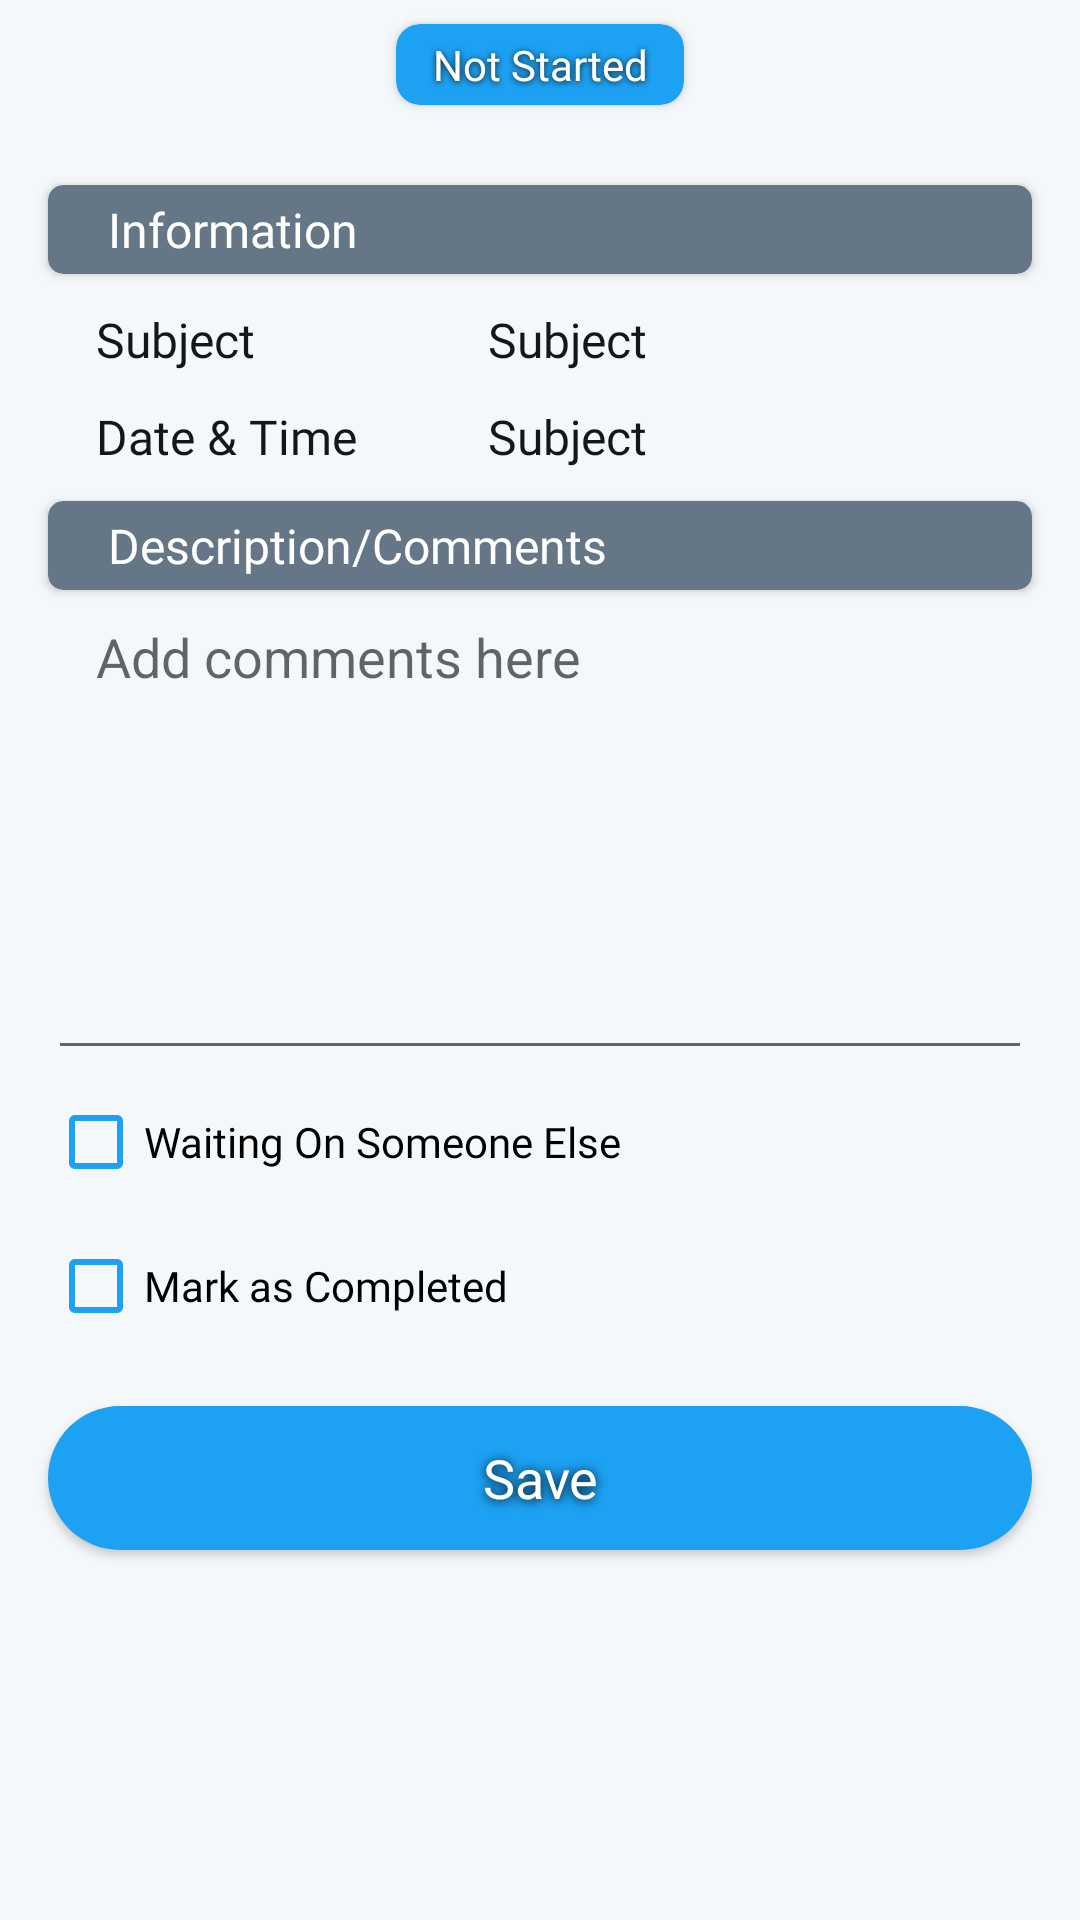

The Android layout XML behind this screen, and the referenced resources:
<!-- AndroidManifest.xml: application theme AppTheme -->
<!-- res/layout/activity_task_details_new.xml -->
<?xml version="1.0" encoding="utf-8"?>
<androidx.constraintlayout.widget.ConstraintLayout xmlns:android="http://schemas.android.com/apk/res/android"
    xmlns:app="http://schemas.android.com/apk/res-auto"
    xmlns:tools="http://schemas.android.com/tools"
    android:id="@+id/linearLayout4"
    android:layout_width="match_parent"
    android:layout_height="match_parent"
    android:background="@color/background_color"
    android:gravity="center"
    android:weightSum="1"
    tools:context=".TaskDetailsActivity">

    <EditText
        android:id="@+id/etDiscriptionTaskDetails2"
        android:layout_width="0dp"
        android:layout_height="160dp"
        android:layout_marginStart="16dp"
        android:layout_marginEnd="16dp"
        android:ems="10"
        android:gravity="start|top"
        android:hint="Add comments here"
        android:imeOptions="actionDone"
        android:inputType="textMultiLine"
        android:paddingStart="16dp"
        app:layout_constraintBottom_toBottomOf="parent"
        app:layout_constraintEnd_toEndOf="parent"
        app:layout_constraintStart_toStartOf="parent"
        app:layout_constraintTop_toTopOf="parent"
        app:layout_constraintVertical_bias="0.41000003" />

    <TextView
        android:id="@+id/tvDTTaskDetailsNew"
        android:layout_width="0dp"
        android:layout_height="wrap_content"
        android:fontFamily="@font/poppins_medium"
        android:text="Subject"
        android:textColor="@color/text_color_dark"
        android:textSize="16sp"
        app:layout_constraintBottom_toTopOf="@+id/cardView5"
        app:layout_constraintEnd_toEndOf="@+id/cardView6"
        app:layout_constraintStart_toEndOf="@+id/view6"
        app:layout_constraintTop_toBottomOf="@+id/tvSubjectTaskDetailsNew"
        tools:visibility="visible" />

    <View
        android:id="@+id/view6"
        android:layout_width="1dp"
        android:layout_height="731dp"
        app:layout_constraintEnd_toEndOf="parent"
        app:layout_constraintHorizontal_bias="0.45"
        app:layout_constraintStart_toStartOf="parent" />

    <TextView
        android:id="@+id/textView17"
        android:layout_width="wrap_content"
        android:layout_height="wrap_content"
        android:layout_marginStart="16dp"
        android:fontFamily="@font/poppins_medium"
        android:text="Subject"
        android:textColor="@color/text_color_dark"
        android:textSize="16sp"
        app:layout_constraintStart_toStartOf="@+id/cardView6"
        app:layout_constraintTop_toTopOf="@+id/tvSubjectTaskDetailsNew"
        tools:visibility="visible" />

    <TextView
        android:id="@+id/tvSubjectTaskDetailsNew"
        android:layout_width="0dp"
        android:layout_height="wrap_content"
        android:fontFamily="@font/poppins_medium"
        android:text="Subject"
        android:textColor="@color/text_color_dark"
        android:textSize="16sp"
        app:layout_constraintBottom_toTopOf="@+id/tvDTTaskDetailsNew"
        app:layout_constraintEnd_toEndOf="@+id/cardView6"
        app:layout_constraintStart_toEndOf="@+id/view6"
        app:layout_constraintTop_toBottomOf="@+id/cardView6"
        tools:visibility="visible" />

    <TextView
        android:id="@+id/textView20"
        android:layout_width="wrap_content"
        android:layout_height="wrap_content"
        android:layout_marginStart="16dp"
        android:fontFamily="@font/poppins_medium"
        android:text="Date &amp; Time"
        android:textColor="@color/text_color_dark"
        android:textSize="16sp"
        app:layout_constraintStart_toStartOf="@+id/cardView6"
        app:layout_constraintTop_toTopOf="@+id/tvDTTaskDetailsNew"
        tools:visibility="visible" />

    <androidx.cardview.widget.CardView
        android:id="@+id/cardView5"
        android:layout_width="0dp"
        android:layout_height="wrap_content"
        android:layout_marginStart="16dp"
        android:layout_marginEnd="16dp"
        app:cardBackgroundColor="#657786"
        app:cardCornerRadius="5dp"
        app:contentPadding="4dp"
        app:layout_constraintBottom_toTopOf="@+id/etDiscriptionTaskDetails2"
        app:layout_constraintEnd_toEndOf="parent"
        app:layout_constraintHorizontal_bias="0.5"
        app:layout_constraintStart_toStartOf="parent">

        <TextView
            android:layout_width="wrap_content"
            android:layout_height="wrap_content"
            android:layout_marginStart="16dp"
            android:fontFamily="@font/poppins_medium"
            android:text="Description/Comments"
            android:textAlignment="center"
            android:textColor="@android:color/white"
            android:textSize="16sp" />
    </androidx.cardview.widget.CardView>

    <androidx.cardview.widget.CardView
        android:id="@+id/cardView"
        android:layout_width="wrap_content"
        android:layout_height="wrap_content"
        android:layout_marginTop="8dp"
        app:cardBackgroundColor="@color/colorPrimary"
        app:cardCornerRadius="8dp"
        app:contentPadding="4dp"
        app:layout_constraintEnd_toEndOf="parent"
        app:layout_constraintHorizontal_bias="0.5"
        app:layout_constraintStart_toStartOf="parent"
        app:layout_constraintTop_toTopOf="parent"
        tools:visibility="visible">

        <TextView
            android:id="@+id/tvStatusTaskDetails"
            android:layout_width="wrap_content"
            android:layout_height="wrap_content"
            android:fontFamily="@font/poppins_medium"
            android:paddingStart="8dp"
            android:paddingEnd="8dp"
            android:shadowColor="@color/text_color_dark"
            android:shadowDx="0"
            android:shadowDy="1"
            android:shadowRadius="5"
            android:text="Not Started"
            android:textAlignment="center"
            android:textColor="@android:color/white"
            android:textSize="14sp" />
    </androidx.cardview.widget.CardView>

    <androidx.cardview.widget.CardView
        android:id="@+id/cardView6"
        android:layout_width="0dp"
        android:layout_height="wrap_content"
        android:layout_marginStart="16dp"
        android:layout_marginTop="16dp"
        android:layout_marginEnd="16dp"
        app:cardBackgroundColor="#657786"
        app:cardCornerRadius="5dp"
        app:contentPadding="4dp"
        app:layout_constraintBottom_toTopOf="@+id/tvSubjectTaskDetailsNew"
        app:layout_constraintEnd_toEndOf="parent"
        app:layout_constraintStart_toStartOf="parent"
        app:layout_constraintTop_toBottomOf="@+id/cardView"
        tools:visibility="visible">

        <TextView
            android:layout_width="wrap_content"
            android:layout_height="wrap_content"
            android:layout_marginStart="16dp"
            android:fontFamily="@font/poppins_medium"
            android:text="Information"
            android:textAlignment="center"
            android:textColor="@android:color/white"
            android:textSize="16sp" />
    </androidx.cardview.widget.CardView>

    <CheckBox
        android:id="@+id/checkMarkComplete"
        android:layout_width="wrap_content"
        android:layout_height="wrap_content"
        android:buttonTint="@color/colorPrimary"
        android:fontFamily="@font/poppins_medium"
        android:minHeight="48dp"
        android:text="Mark as Completed"
        app:layout_constraintStart_toStartOf="@+id/etDiscriptionTaskDetails2"
        app:layout_constraintTop_toBottomOf="@+id/checkWaiting" />

    <CheckBox
        android:id="@+id/checkWaiting"
        android:layout_width="wrap_content"
        android:layout_height="wrap_content"
        android:buttonTint="@color/colorPrimary"
        android:fontFamily="@font/poppins_medium"
        android:minHeight="48dp"
        android:text="Waiting On Someone Else"
        app:layout_constraintStart_toStartOf="@+id/etDiscriptionTaskDetails2"
        app:layout_constraintTop_toBottomOf="@+id/etDiscriptionTaskDetails2" />

    <Button
        android:id="@+id/bSaveTaskDetails"
        android:layout_width="0dp"
        android:layout_height="wrap_content"
        android:layout_marginStart="16dp"
        android:layout_marginTop="16dp"
        android:layout_marginEnd="16dp"
        android:background="@drawable/rounded_button_bg_primary"
        android:fontFamily="@font/poppins_medium"
        android:foregroundGravity="center_vertical"
        android:shadowColor="@android:color/black"
        android:shadowDx="0"
        android:shadowDy="1"
        android:shadowRadius="8"
        android:text="Save"
        android:textAllCaps="false"
        android:textColor="@android:color/white"
        android:textSize="18sp"
        app:layout_constraintEnd_toEndOf="parent"
        app:layout_constraintHorizontal_bias="0.5"
        app:layout_constraintStart_toStartOf="parent"
        app:layout_constraintTop_toBottomOf="@+id/checkMarkComplete" />

    <ProgressBar
        android:id="@+id/progressBar4"
        style="?android:attr/progressBarStyle"
        android:layout_width="wrap_content"
        android:layout_height="wrap_content"
        android:visibility="gone"
        app:layout_constraintBottom_toBottomOf="parent"
        app:layout_constraintEnd_toEndOf="parent"
        app:layout_constraintStart_toStartOf="parent" />
</androidx.constraintlayout.widget.ConstraintLayout>
<!-- resources referenced by this layout -->
<resources>
  <color name="background_color">#F5F8FA</color>
  <color name="colorPrimary">#1da1f2</color>
  <color name="text_color_dark">#14171A</color>
  <!-- drawable rounded_button_bg_primary (drawable) -->
  <?xml version="1.0" encoding="utf-8"?>
  <shape xmlns:android="http://schemas.android.com/apk/res/android"
      android:shape="rectangle">
  
  
  
  
  
  
      <solid android:color="@color/colorPrimary"/>
  
      <corners android:radius="56dp"/>
  
  
  </shape>
  <style name="AppTheme" parent="Theme.AppCompat.Light.DarkActionBar">
          
          <item name="colorPrimary">@color/colorPrimary</item>
          <item name="colorPrimaryDark">@color/colorPrimary</item>
          <item name="colorAccent">@color/colorPrimary</item>
          <item name="backgroundColor">@color/background_color</item>
          <item name="android:windowBackground">#efefef</item>
          <item name="android:actionButtonStyle">@style/ActionButton</item>
          <item name="android:statusBarColor">@color/colorPrimary</item>
          <item name="colorNavigationItem">@color/menu_item_color_state</item>
          <item name="colorNavigationItemSelected">#fafafa</item>
          <item name="drawableNavigationItemBackground">@drawable/menu_item_background_state</item>
      </style>
  <style name="ActionButton" parent="@android:style/Widget.ActionButton">
          <item name="android:drawablePadding">8dp</item>
      </style>
</resources>
